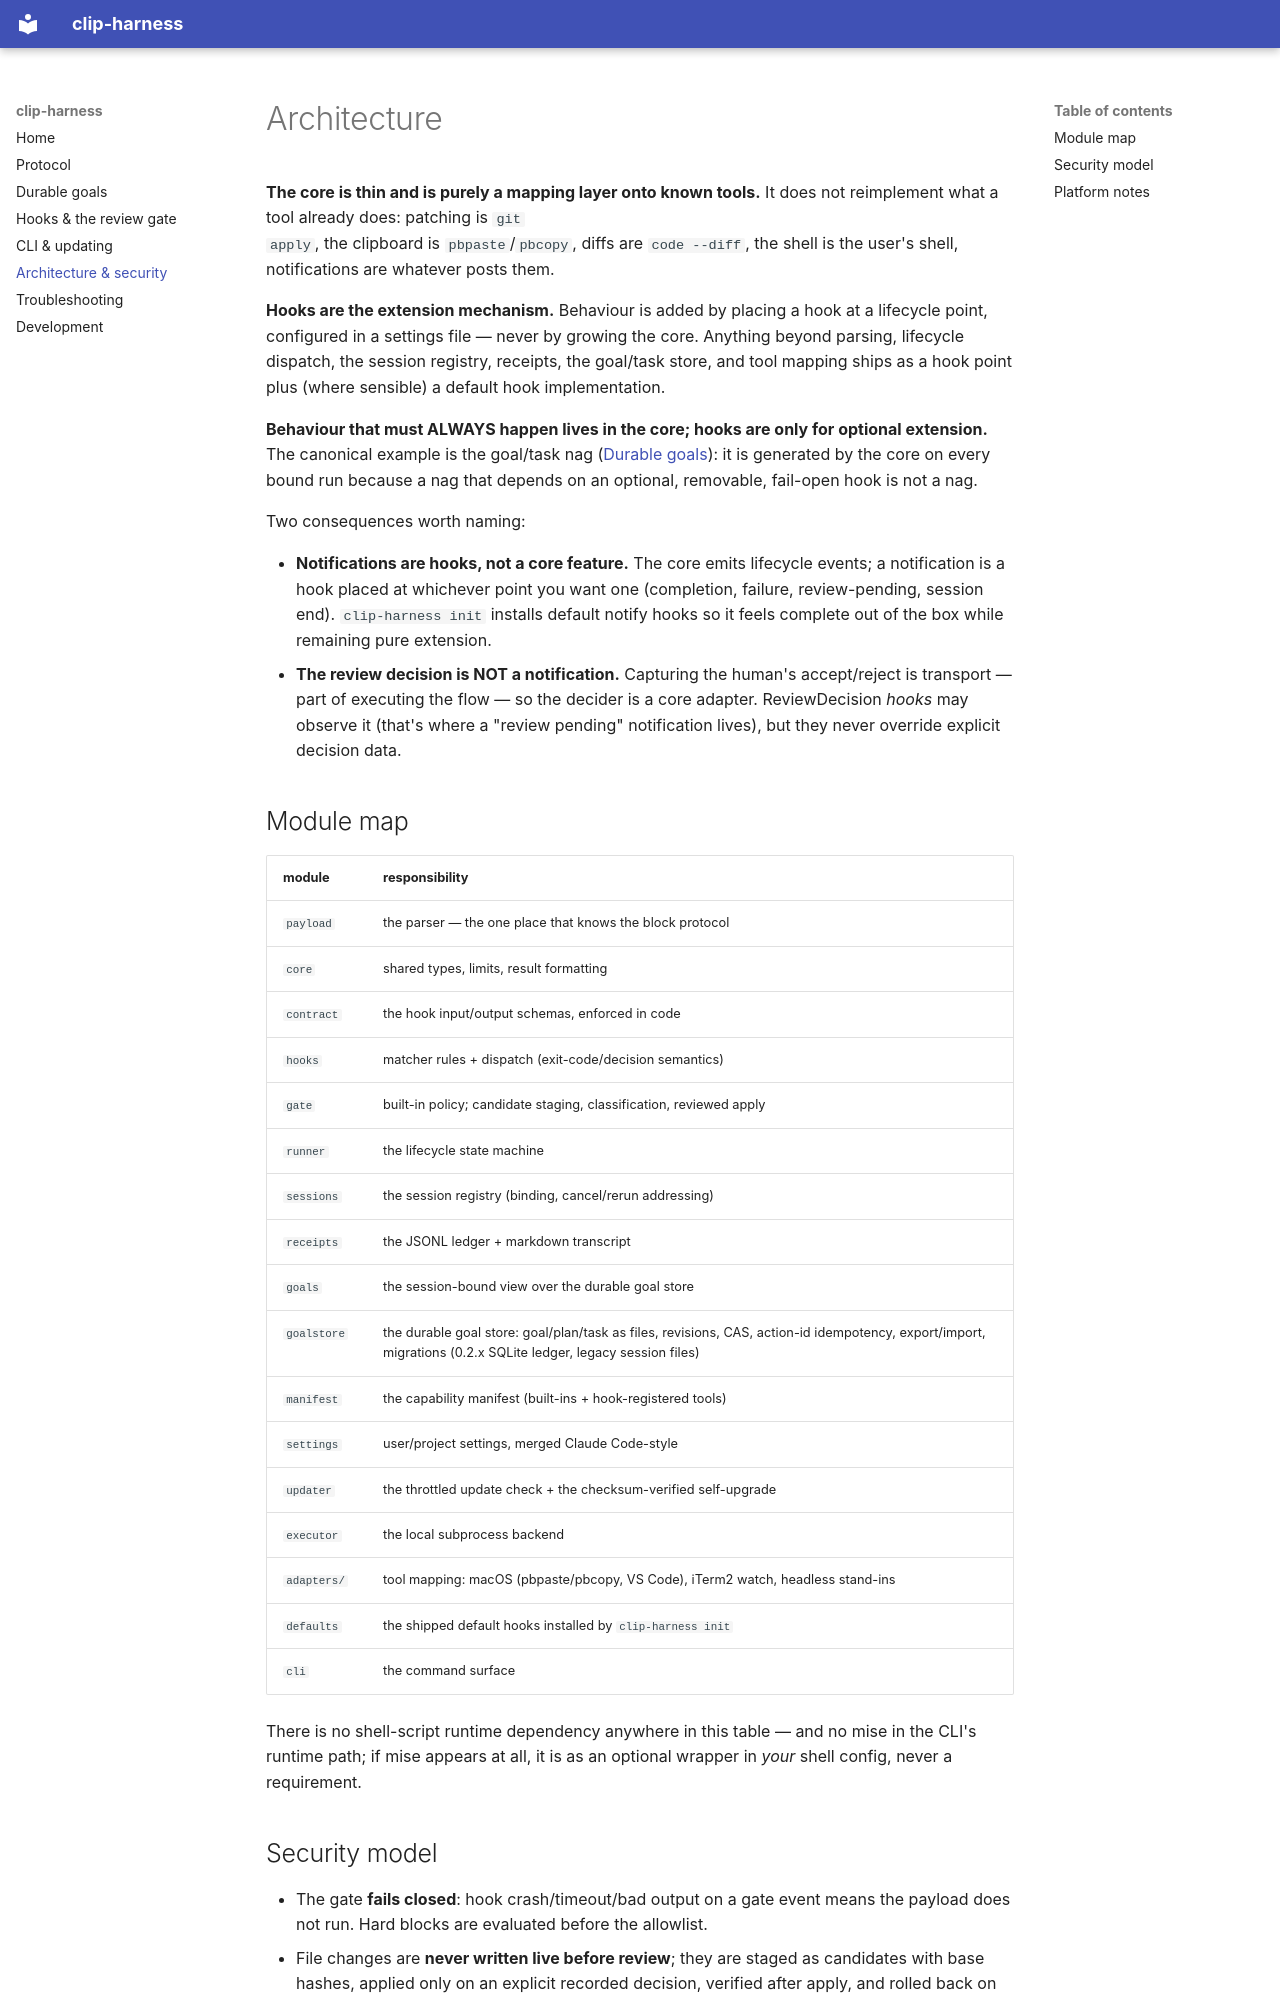

repository: millhq/clip-harness · page: architecture/index.html · generator: mkdocs

# Architecture

**The core is thin and is purely a mapping layer onto known tools.**
It does not reimplement what a tool already does: patching is `git
apply`, the clipboard is `pbpaste`/`pbcopy`, diffs are `code --diff`,
the shell is the user's shell, notifications are whatever posts them.

**Hooks are the extension mechanism.** Behaviour is added by placing a
hook at a lifecycle point, configured in a settings file — never by
growing the core. Anything beyond parsing, lifecycle dispatch, the
session registry, receipts, the goal/task store, and tool mapping
ships as a hook point plus (where sensible) a default hook
implementation.

**Behaviour that must ALWAYS happen lives in the core; hooks are only
for optional extension.** The canonical example is the goal/task nag
([Durable goals](goals.md)): it is generated by the core on every
bound run because a nag
that depends on an optional, removable, fail-open hook is not a nag.

Two consequences worth naming:

- **Notifications are hooks, not a core feature.** The core emits
  lifecycle events; a notification is a hook placed at whichever point
  you want one (completion, failure, review-pending, session end).
  `clip-harness init` installs default notify hooks so it feels
  complete out of the box while remaining pure extension.
- **The review decision is NOT a notification.** Capturing the human's
  accept/reject is transport — part of executing the flow — so the
  decider is a core adapter. ReviewDecision *hooks* may observe it
  (that's where a "review pending" notification lives), but they never
  override explicit decision data.

## Module map

| module | responsibility |
|---|---|
| `payload` | the parser — the one place that knows the block protocol |
| `core` | shared types, limits, result formatting |
| `contract` | the hook input/output schemas, enforced in code |
| `hooks` | matcher rules + dispatch (exit-code/decision semantics) |
| `gate` | built-in policy; candidate staging, classification, reviewed apply |
| `runner` | the lifecycle state machine |
| `sessions` | the session registry (binding, cancel/rerun addressing) |
| `receipts` | the JSONL ledger + markdown transcript |
| `goals` | the session-bound view over the durable goal store |
| `goalstore` | the durable goal store: goal/plan/task as files, revisions, CAS, action-id idempotency, export/import, migrations (0.2.x SQLite ledger, legacy session files) |
| `manifest` | the capability manifest (built-ins + hook-registered tools) |
| `settings` | user/project settings, merged Claude Code-style |
| `updater` | the throttled update check + the checksum-verified self-upgrade |
| `executor` | the local subprocess backend |
| `adapters/` | tool mapping: macOS (pbpaste/pbcopy, VS Code), iTerm2 watch, headless stand-ins |
| `defaults` | the shipped default hooks installed by `clip-harness init` |
| `cli` | the command surface |

There is no shell-script runtime dependency anywhere in this table —
and no mise in the CLI's runtime path; if mise appears at all, it is
as an optional wrapper in *your* shell config, never a requirement.
